2-way image classification set "bwcracks" from GitHub (seoho926/art-forgery-craquelure); label vocabulary: Dutch, Flemish.

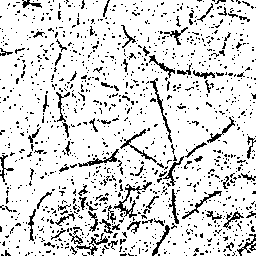
Label: Flemish

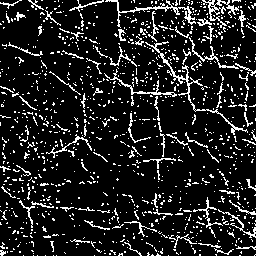
Label: Flemish

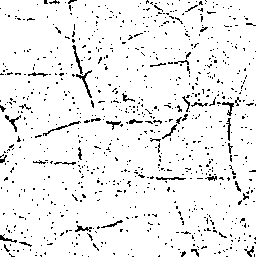
Label: Dutch

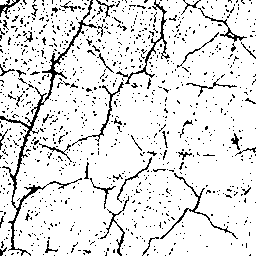
Label: Flemish

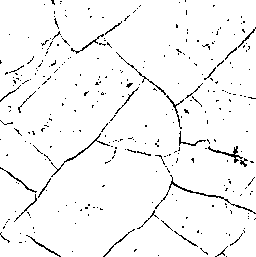
Label: Dutch

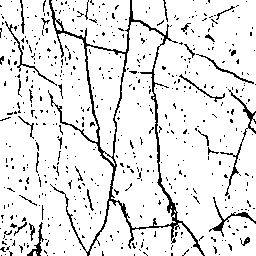
Label: Dutch
